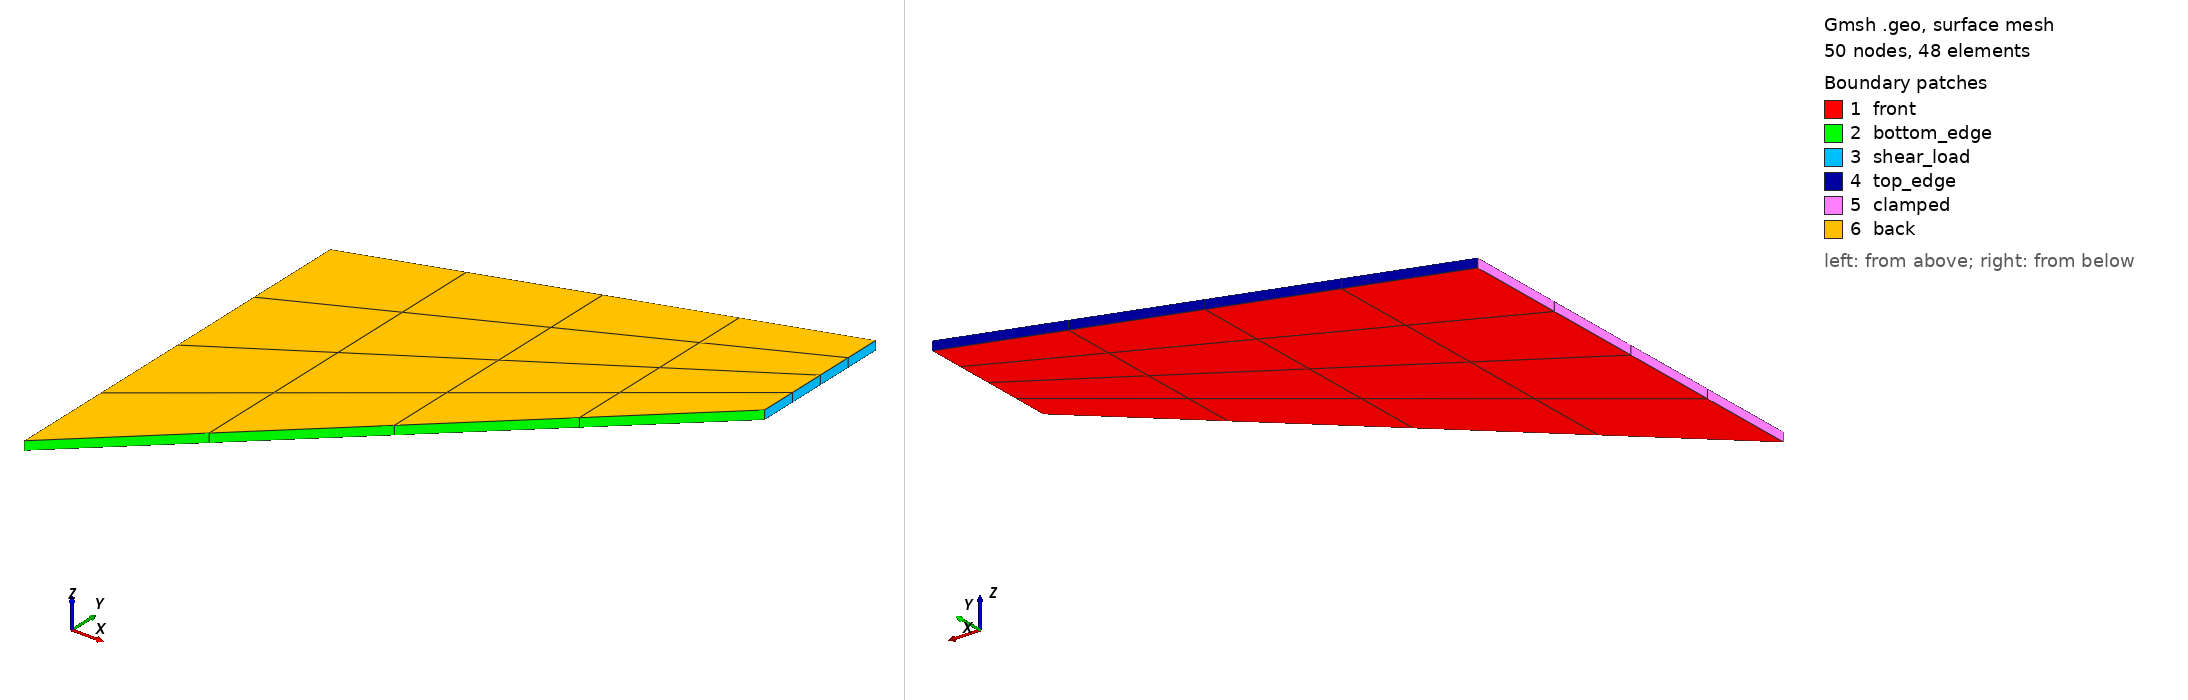

Gmsh geometry script, surface-meshed: 50 nodes, 48 surface elements. Boundary patches (legend numbers): 1 front, 2 bottom_edge, 3 shear_load, 4 top_edge, 5 clamped, 6 back. Left view from above one corner, right view from below the opposite corner. Legend entries are the model's physical surfaces. The drawing asked Gmsh for element sizes between 1% and 20% of the model's largest extent; the script's own settings can give other sizes.

=== cooks_membrane_3d_n4.geo (drawn) ===
// ============================================================
//  Cook's Membrane — 3D GMSH geometry
//  n=4, h=1.0
//
//  Trapezoid corners at Z=0:
//    A=(0,0)   B=(48,44)   C=(48,60)   D=(0,44)
//  Extruded by h=1.0 in Z (1 layer -> plane strain).
//
//  Physical markers:
//   10   shear_load  (right face B-C, Neumann t1=6.25)
//   20   clamped     (left face  D-A, u0=u1=0)
//   100  domain      (volume)
// ============================================================

lc = 12.000000;
n  = 4;
h  = 1.0;

Point(1) = {  0,  0, 0, lc };   // A
Point(2) = { 48, 44, 0, lc };   // B
Point(3) = { 48, 60, 0, lc };   // C  (tip, reference point)
Point(4) = {  0, 44, 0, lc };   // D

Line(1) = {1, 2};   // bottom A->B
Line(2) = {2, 3};   // right  B->C  (shear)
Line(3) = {3, 4};   // top    C->D
Line(4) = {4, 1};   // left   D->A  (clamped)

Curve Loop(1)    = {1, 2, 3, 4};
Plane Surface(1) = {1};

Transfinite Curve{1} = n+1;
Transfinite Curve{2} = n+1;
Transfinite Curve{3} = n+1;
Transfinite Curve{4} = n+1;
Transfinite Surface{1};
Recombine Surface{1};

// Extrude 1 layer in Z (plane strain / thin slab)
out[] = Extrude {0, 0, h} {
    Surface{1};
    Layers{1};
    Recombine;
};

// out[0]=back(Z=h), out[1]=vol, out[2]=lat(l1/bottom),
// out[3]=lat(l2/right/shear), out[4]=lat(l3/top), out[5]=lat(l4/left/clamped)

Physical Volume("domain",      100) = {out[1]};
Physical Surface("front",       50) = {1};
Physical Surface("back",        60) = {out[0]};
Physical Surface("bottom_edge", 30) = {out[2]};
Physical Surface("shear_load",  10) = {out[3]};
Physical Surface("top_edge",    40) = {out[4]};
Physical Surface("clamped",     20) = {out[5]};
